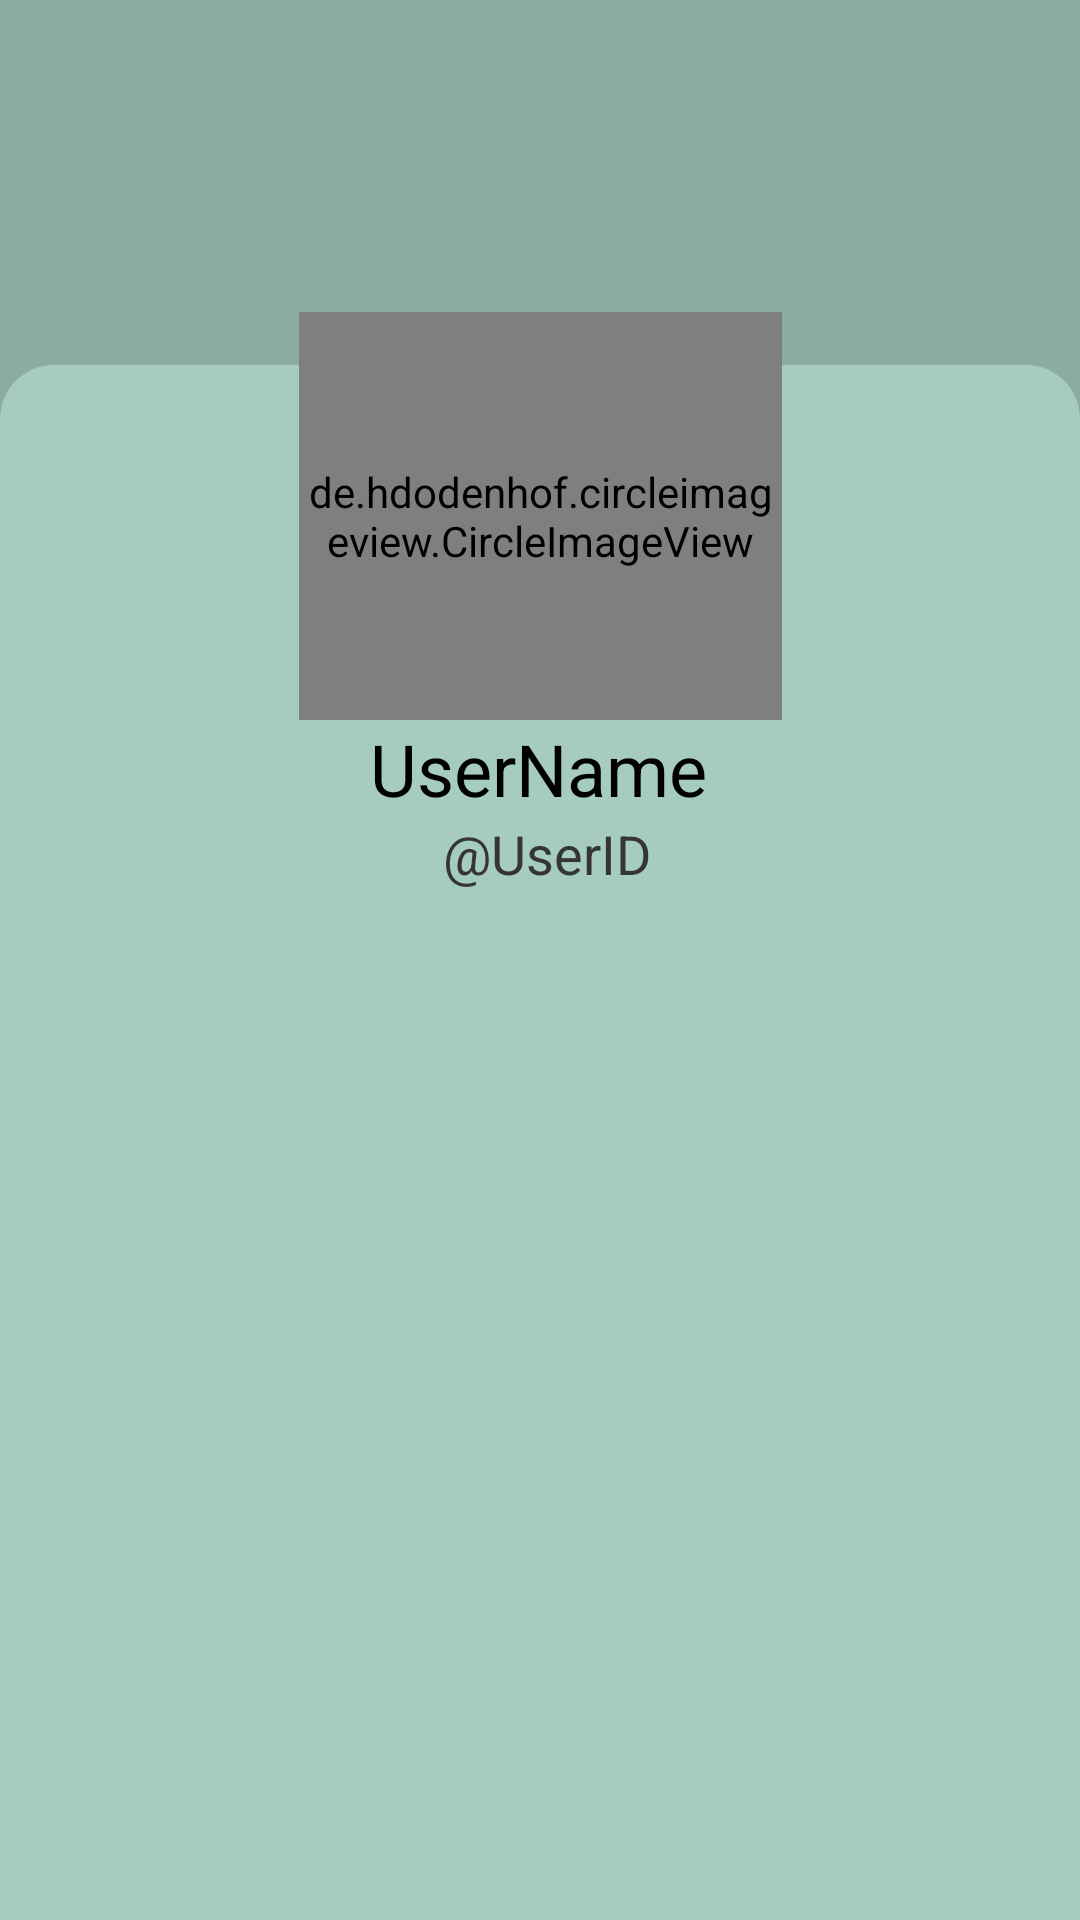

Layout XML and referenced resources for this Android screen:
<!-- AndroidManifest.xml: application theme Theme.TeaBuddy -->
<!-- res/layout/fragment_profile.xml -->
<?xml version="1.0" encoding="utf-8"?>
<androidx.constraintlayout.widget.ConstraintLayout xmlns:android="http://schemas.android.com/apk/res/android"
    xmlns:app="http://schemas.android.com/apk/res-auto"
    android:layout_width="match_parent"
    android:layout_height="match_parent"
    xmlns:tools="http://schemas.android.com/tools"
    android:background="@color/maincolor"
    tools:context=".BottomNav.Profile.ProfileFragment">


    <TextView
        android:id="@+id/BGDecore3"
        android:layout_width="0dp"
        android:layout_height="0dp"
        android:background="@drawable/boxcorners"
        app:layout_constraintBottom_toBottomOf="parent"
        app:layout_constraintEnd_toEndOf="parent"
        app:layout_constraintHeight_percent="0.81"
        app:layout_constraintHorizontal_bias="1.0"
        app:layout_constraintStart_toStartOf="parent"
        app:layout_constraintTop_toTopOf="parent"
        app:layout_constraintVertical_bias="1.0"
        app:layout_constraintWidth_percent="1" />

    <de.hdodenhof.circleimageview.CircleImageView
        android:id="@+id/ProfileImage"
        android:layout_width="161dp"
        android:layout_height="136dp"
        android:layout_marginTop="104dp"
        android:src="@drawable/yeen"
        app:civ_border_color="@android:color/black"
        app:civ_border_width="2dp"
        app:civ_circle_background_color="@color/thidcolor"
        app:layout_constraintEnd_toEndOf="parent"
        app:layout_constraintStart_toStartOf="parent"
        app:layout_constraintTop_toTopOf="parent" />

    <TextView
        android:id="@+id/ProfileUserName"
        android:layout_width="wrap_content"
        android:layout_height="wrap_content"
        android:text="UserName"
        android:textAlignment="center"
        android:textColor="@android:color/black"
        android:textSize="24sp"

        app:layout_constraintEnd_toEndOf="parent"
        app:layout_constraintHorizontal_bias="0.498"
        app:layout_constraintStart_toStartOf="parent"
        app:layout_constraintTop_toBottomOf="@+id/ProfileImage" />

    <ImageButton
        android:id="@+id/logout_btn"
        android:layout_width="40dp"
        android:layout_height="40dp"
        android:layout_marginTop="8dp"
        android:layout_marginEnd="8dp"
        android:background="@android:color/transparent"
        android:contextClickable="true"
        android:src="@drawable/logout"
        app:layout_constraintBottom_toTopOf="@+id/BGDecore3"
        app:layout_constraintEnd_toEndOf="parent"
        app:layout_constraintHorizontal_bias="1.0"
        app:layout_constraintStart_toStartOf="parent"
        app:layout_constraintTop_toTopOf="parent"
        app:layout_constraintVertical_bias="0.0" />

    <TextView
        android:id="@+id/ProfileUserID"
        android:layout_width="wrap_content"
        android:layout_height="wrap_content"
        android:text=" @UserID"
        android:textAlignment="center"
        android:textColor="@color/black"
        android:textSize="18sp"
        app:layout_constraintEnd_toEndOf="parent"
        app:layout_constraintStart_toStartOf="parent"
        app:layout_constraintTop_toBottomOf="@+id/ProfileUserName" />

</androidx.constraintlayout.widget.ConstraintLayout>
<!-- resources referenced by this layout -->
<resources>
  <color name="black">#353539</color>
  <color name="maincolor">#8CACA0</color> //Green Background
  <color name="thidcolor">#f3f7e8</color> //Yellow Elements
  <!-- drawable boxcorners (drawable) -->
  <?xml version="1.0" encoding="utf-8"?>
  <selector xmlns:android="http://schemas.android.com/apk/res/android">
      <item>
          <shape android:shape="rectangle">
              <solid android:color="#A6CCBD"/>
              <corners
  
                  android:topLeftRadius="18dp"
                  android:topRightRadius="18dp"
                  android:bottomLeftRadius="0dp"
                  android:bottomRightRadius="0dp"/>
  
          </shape>
      </item>
  </selector>
  <!-- drawable yeen: vector/xml drawable (drawable, 8675 chars, omitted) -->
  <style name="Theme.TeaBuddy" parent="Base.Theme.TeaBuddy">
          android:fitsSystemWindows="true"
  
      </style>
  <style name="Base.Theme.TeaBuddy" parent="Theme.Material3.DayNight.NoActionBar">
          <item name="android:navigationBarColor">@color/black</item>
          <item name="android:statusBarColor">@color/black</item>
          <item name="android:editTextColor">@color/black</item>
          <item name="android:textColorHint">@color/black</item>
  
      </style>
</resources>
